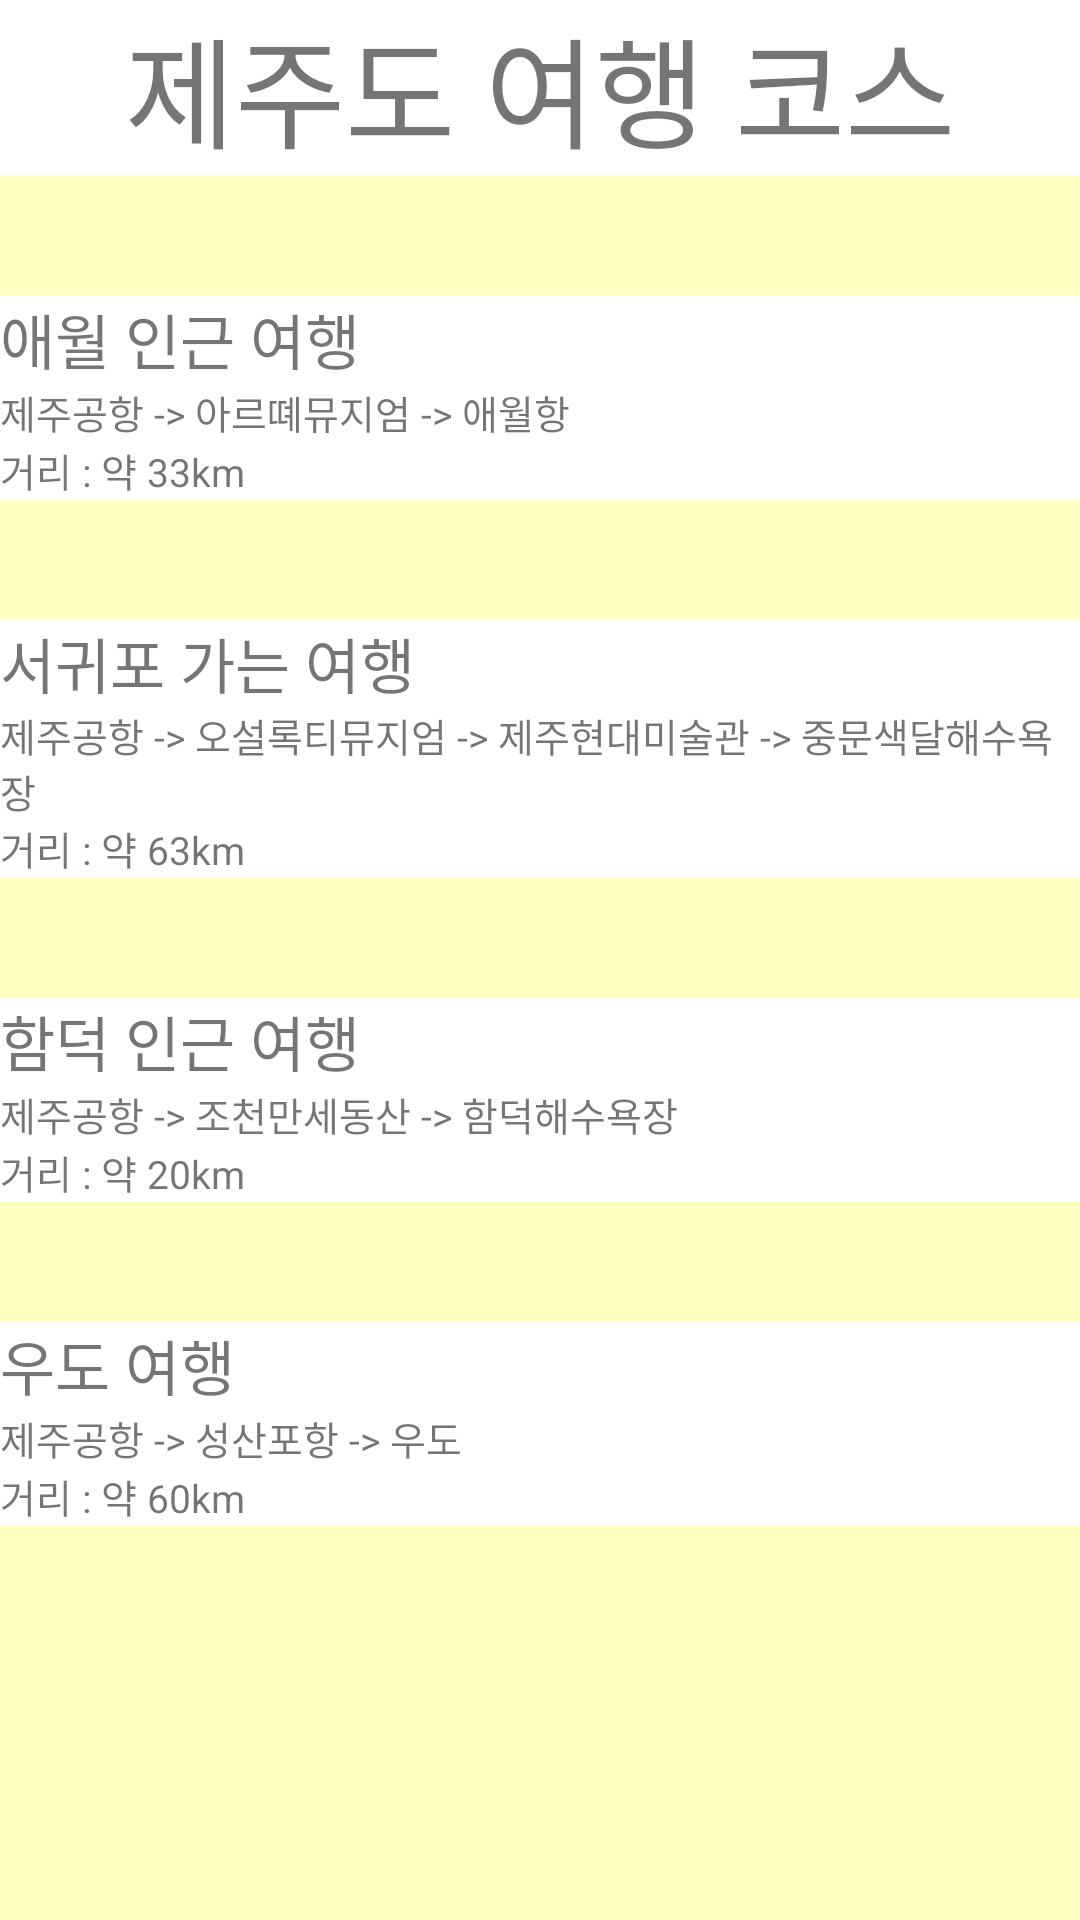

Write the Android layout XML for this screen, with the resource values it uses.
<!-- AndroidManifest.xml: application theme Theme.TripChoice -->
<!-- res/layout/course_jeju.xml -->
<?xml version="1.0" encoding="utf-8"?>
<LinearLayout xmlns:android="http://schemas.android.com/apk/res/android"
    android:orientation="vertical"
    android:layout_width="match_parent"
    android:layout_height="match_parent"
    android:background="#ffffc2">

    <TextView
        android:layout_width="match_parent"
        android:layout_height="wrap_content"
        android:background="#ffffff"
        android:text="제주도 여행 코스"
        android:gravity="center"
        android:textSize="40dp"/>

    <TextView
        android:layout_width="match_parent"
        android:layout_height="wrap_content"
        android:layout_marginTop="40dp"
        android:background="#ffffff"
        android:text="애월 인근 여행"
        android:textSize="20dp"/>

    <TextView
        android:layout_width="match_parent"
        android:layout_height="wrap_content"
        android:background="#ffffff"
        android:text="제주공항 -> 아르뗴뮤지엄 -> 애월항"
        android:textSize="13dp" />

    <TextView
        android:layout_width="match_parent"
        android:layout_height="wrap_content"
        android:background="#ffffff"
        android:text="거리 : 약 33km"
        android:textSize="13dp"/>

    <TextView
        android:layout_width="match_parent"
        android:layout_height="wrap_content"
        android:layout_marginTop="40dp"
        android:background="#ffffff"
        android:text="서귀포 가는 여행"
        android:textSize="20dp"/>

    <TextView
        android:layout_width="match_parent"
        android:layout_height="wrap_content"
        android:background="#ffffff"
        android:text="제주공항 -> 오설록티뮤지엄 -> 제주현대미술관 -> 중문색달해수욕장"
        android:textSize="13dp" />

    <TextView
        android:layout_width="match_parent"
        android:layout_height="wrap_content"
        android:background="#ffffff"
        android:text="거리 : 약 63km"
        android:textSize="13dp"/>

    <TextView
        android:layout_width="match_parent"
        android:layout_height="wrap_content"
        android:layout_marginTop="40dp"
        android:background="#ffffff"
        android:text="함덕 인근 여행"
        android:textSize="20dp"/>

    <TextView
        android:layout_width="match_parent"
        android:layout_height="wrap_content"
        android:background="#ffffff"
        android:text="제주공항 -> 조천만세동산 -> 함덕해수욕장"
        android:textSize="13dp" />

    <TextView
        android:layout_width="match_parent"
        android:layout_height="wrap_content"
        android:background="#ffffff"
        android:text="거리 : 약 20km"
        android:textSize="13dp"/>

    <TextView
        android:layout_width="match_parent"
        android:layout_height="wrap_content"
        android:layout_marginTop="40dp"
        android:background="#ffffff"
        android:text="우도 여행"
        android:textSize="20dp"/>

    <TextView
        android:layout_width="match_parent"
        android:layout_height="wrap_content"
        android:background="#ffffff"
        android:text="제주공항 -> 성산포항 -> 우도"
        android:textSize="13dp" />

    <TextView
        android:layout_width="match_parent"
        android:layout_height="wrap_content"
        android:background="#ffffff"
        android:text="거리 : 약 60km"
        android:textSize="13dp"/>

</LinearLayout>
<!-- resources referenced by this layout -->
<resources>
  <style name="Theme.TripChoice" parent="Theme.MaterialComponents.DayNight.DarkActionBar">
          
          <item name="colorPrimary">@color/BlueGray</item>
          <item name="colorPrimaryVariant">@color/black</item>
          <item name="colorOnPrimary">@color/white</item>
          
          <item name="colorSecondary">@color/teal_200</item>
          <item name="colorSecondaryVariant">@color/teal_700</item>
          <item name="colorOnSecondary">@color/black</item>
          
          <item name="android:statusBarColor" tools:targetApi="l">?attr/colorPrimaryVariant</item>
          
      </style>
  <color name="BlueGray">#273238</color>
  <color name="black">#FF000000</color>
  <color name="white">#FFFFFFFF</color>
  <color name="teal_200">#FF03DAC5</color>
  <color name="teal_700">#FF018786</color>
</resources>
